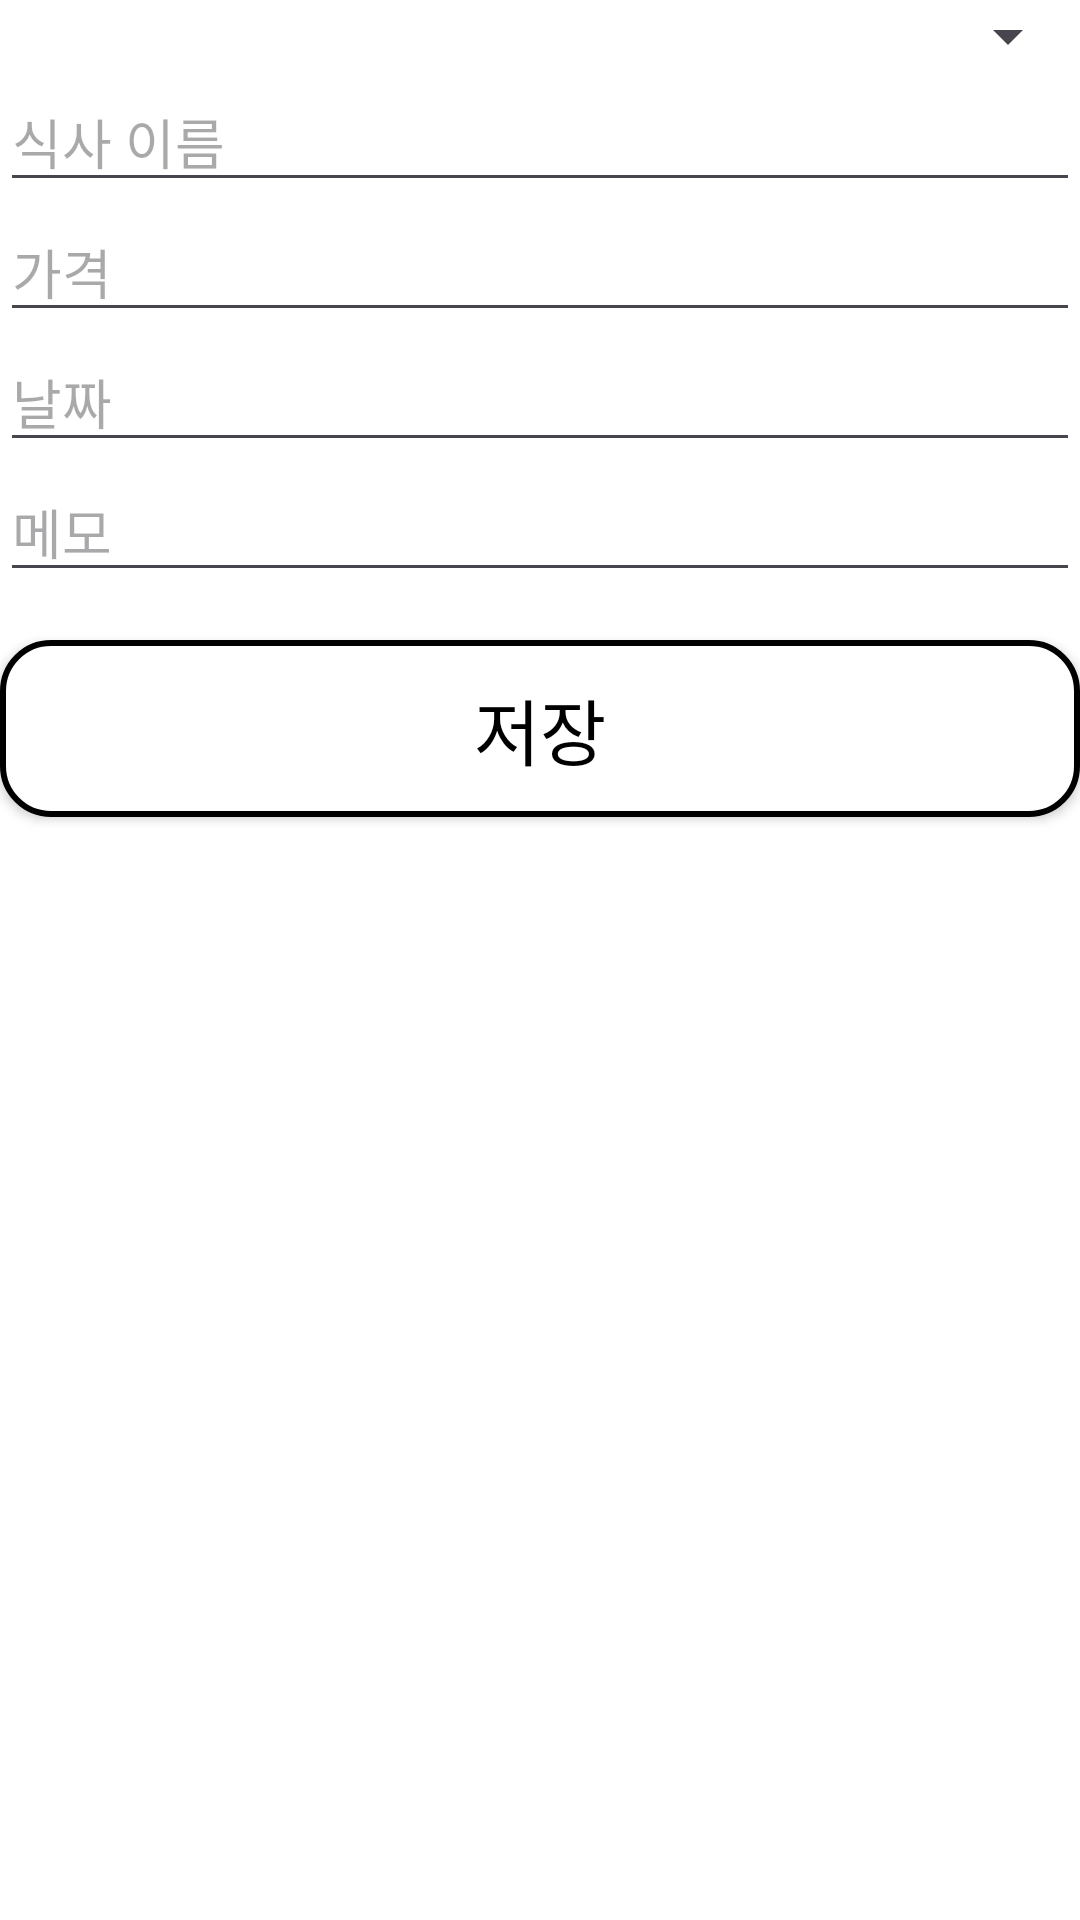

Android layout source for this screen:
<!-- AndroidManifest.xml: application theme Theme.Week2 -->
<!-- res/layout/activity_new_meal.xml -->
<?xml version="1.0" encoding="utf-8"?>
<LinearLayout xmlns:android="http://schemas.android.com/apk/res/android"
    android:orientation="vertical"
    android:layout_width="match_parent"
    android:layout_height="match_parent">

    <Spinner
        android:id="@+id/spinner_meal_time"
        android:layout_width="match_parent"
        android:layout_height="wrap_content"
        android:minHeight="@dimen/min_height"
        android:layout_margin="@dimen/big_padding"
        android:textSize="18sp"/>

    <EditText
        android:id="@+id/edit_meal_name"
        android:layout_width="match_parent"
        android:layout_height="wrap_content"
        android:minHeight="@dimen/min_height"
        android:fontFamily="sans-serif-light"
        android:hint="식사 이름"
        android:inputType="text"
        android:layout_margin="@dimen/big_padding"
        android:textSize="18sp" />

    <EditText
        android:id="@+id/edit_price"
        android:layout_width="match_parent"
        android:layout_height="wrap_content"
        android:minHeight="@dimen/min_height"
        android:fontFamily="sans-serif-light"
        android:hint="가격"
        android:inputType="number"
        android:layout_margin="@dimen/big_padding"
        android:textSize="18sp" />

    <EditText
        android:id="@+id/edit_date"
        android:layout_width="match_parent"
        android:layout_height="wrap_content"
        android:minHeight="@dimen/min_height"
        android:fontFamily="sans-serif-light"
        android:hint="날짜"
        android:inputType="date"
        android:layout_margin="@dimen/big_padding"
        android:textSize="18sp" />

    <EditText
        android:id="@+id/edit_memo"
        android:layout_width="match_parent"
        android:layout_height="wrap_content"
        android:minHeight="@dimen/min_height"
        android:fontFamily="sans-serif-light"
        android:hint="메모"
        android:inputType="text"
        android:layout_margin="@dimen/big_padding"
        android:textSize="18sp" />

    <android.widget.Button
        android:id="@+id/button_save"
        android:layout_width="match_parent"
        android:layout_height="wrap_content"
        android:layout_marginTop="16dp"
        android:background="@drawable/button_background"
        android:padding="12dp"
        android:text="저장"
        android:layout_margin="@dimen/big_padding"
        android:textColor="@color/black"
        android:textSize="24sp" />

</LinearLayout>
<!-- resources referenced by this layout -->
<resources>
  <color name="black">#000000</color>
  <!-- drawable button_background (drawable) -->
  <shape xmlns:android="http://schemas.android.com/apk/res/android">
      <solid android:color="@android:color/white" />
      <stroke
          android:width="2dp"
          android:color="@android:color/black" />
      <corners android:radius="16dp" />
  </shape>
  <style name="Theme.Week2" parent="Base.Theme.Week2" />
  <style name="Base.Theme.Week2" parent="Theme.Material3.DayNight.NoActionBar">
          
          
          <item name="android:colorPrimary">@color/gray</item>
          <item name="android:windowBackground">@color/white</item>
          <item name="android:statusBarColor">@color/white</item>
          <item name="android:windowLightStatusBar">true</item>
      </style>
  <color name="gray">#FFF8F8F6</color>
  <color name="white">#FFFFFF</color>
</resources>
